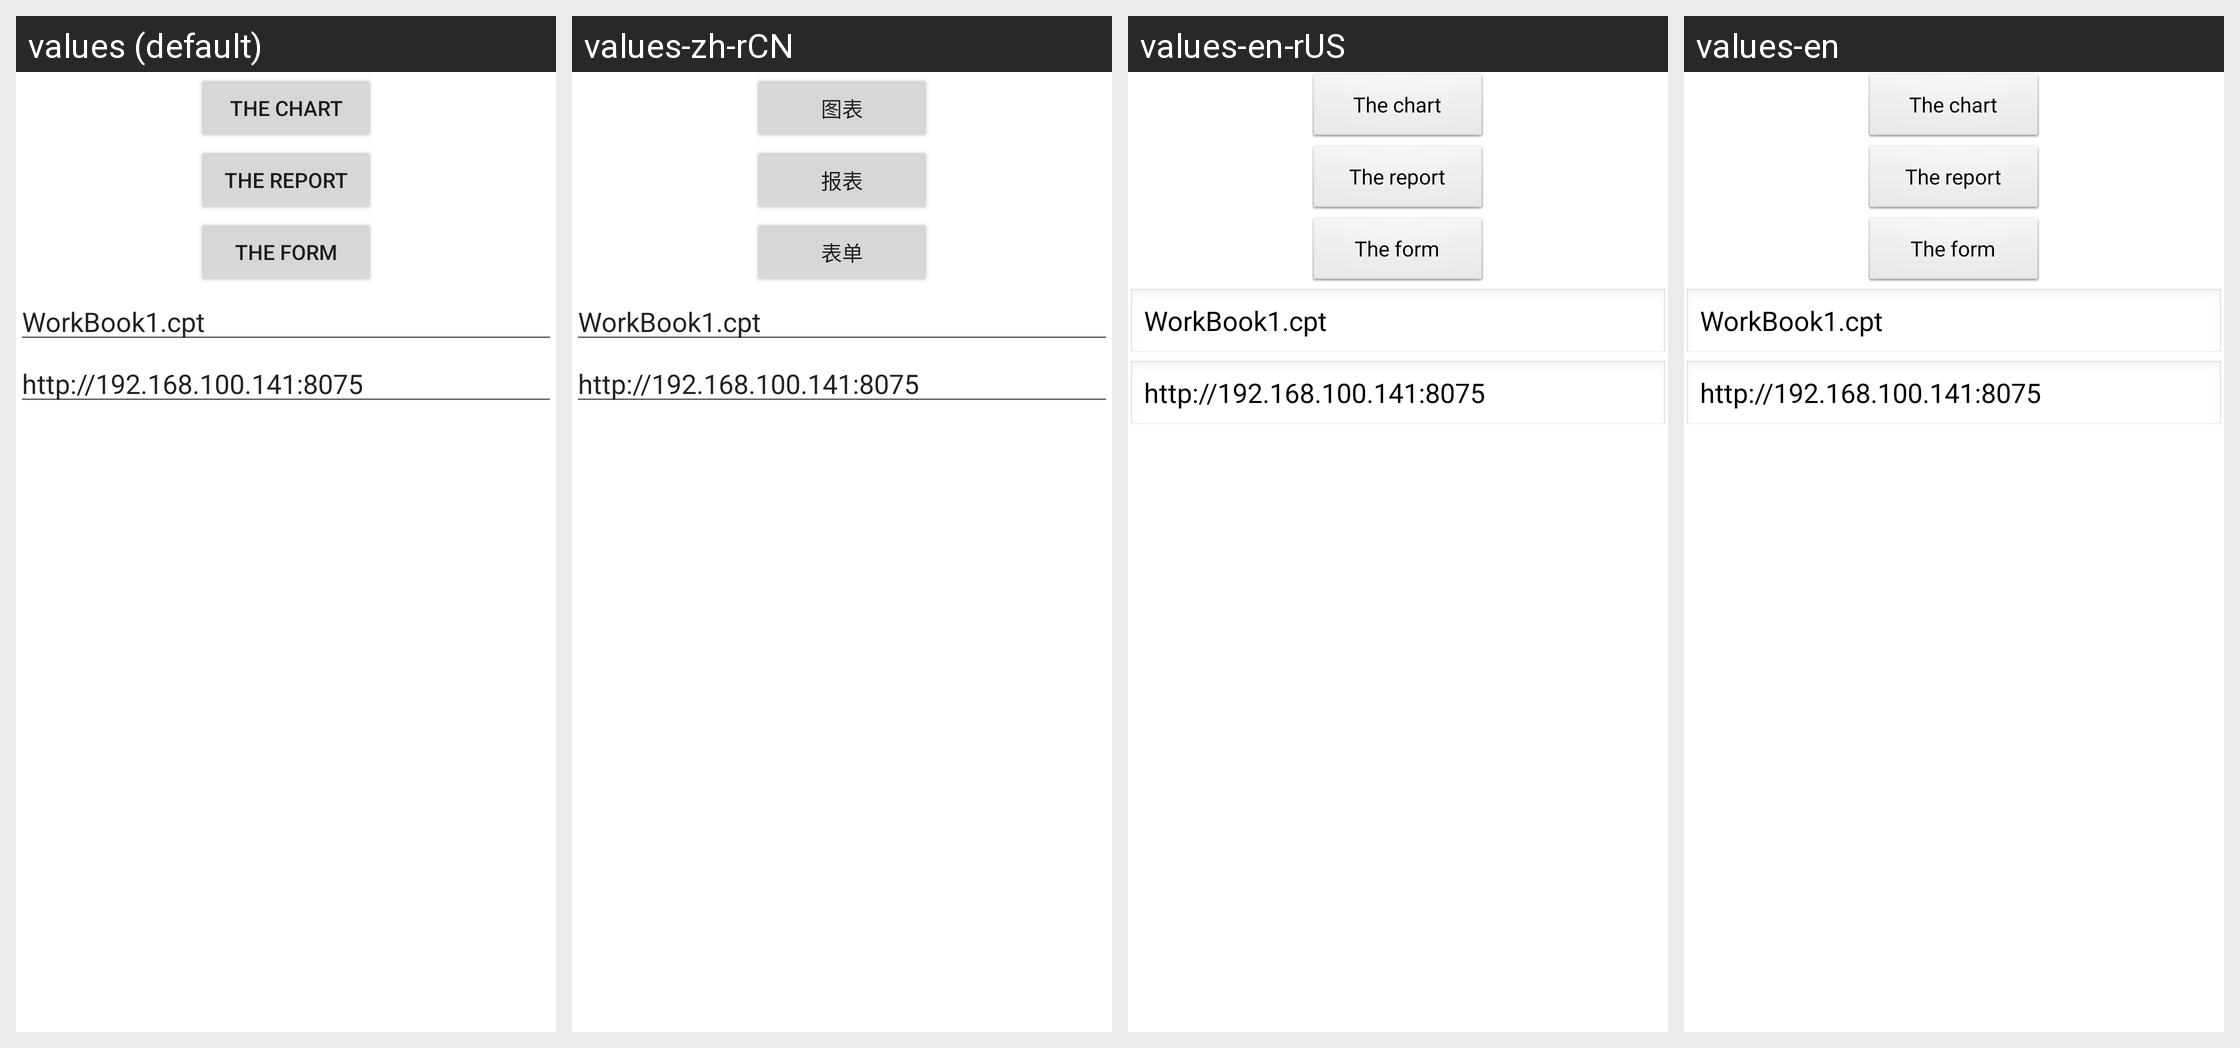

Locale-by-locale string values for the Android screen shown in this grid:
Android screen res/layout/start.xml rendered under 4 locales, left to right: values (default), values-zh-rCN, values-en-rUS, values-en. Device: Nexus 5 (rendered at 1080×1920; each locale shown at half size, 540×960, under a caption strip naming it); theme AppTheme.
Strings drawn on this screen, with the default value and each locale's value (text and hints the layout hard-codes, and strings that could not be matched under every locale, appear in the picture but are not listed):

the_chart
  values: The chart
  values-zh-rCN: 图表
  values-en-rUS: The chart
  values-en: The chart

the_report
  values: The report
  values-zh-rCN: 报表
  values-en-rUS: The report
  values-en: The report

the_form
  values: The form
  values-zh-rCN: 表单
  values-en-rUS: The form
  values-en: The form
